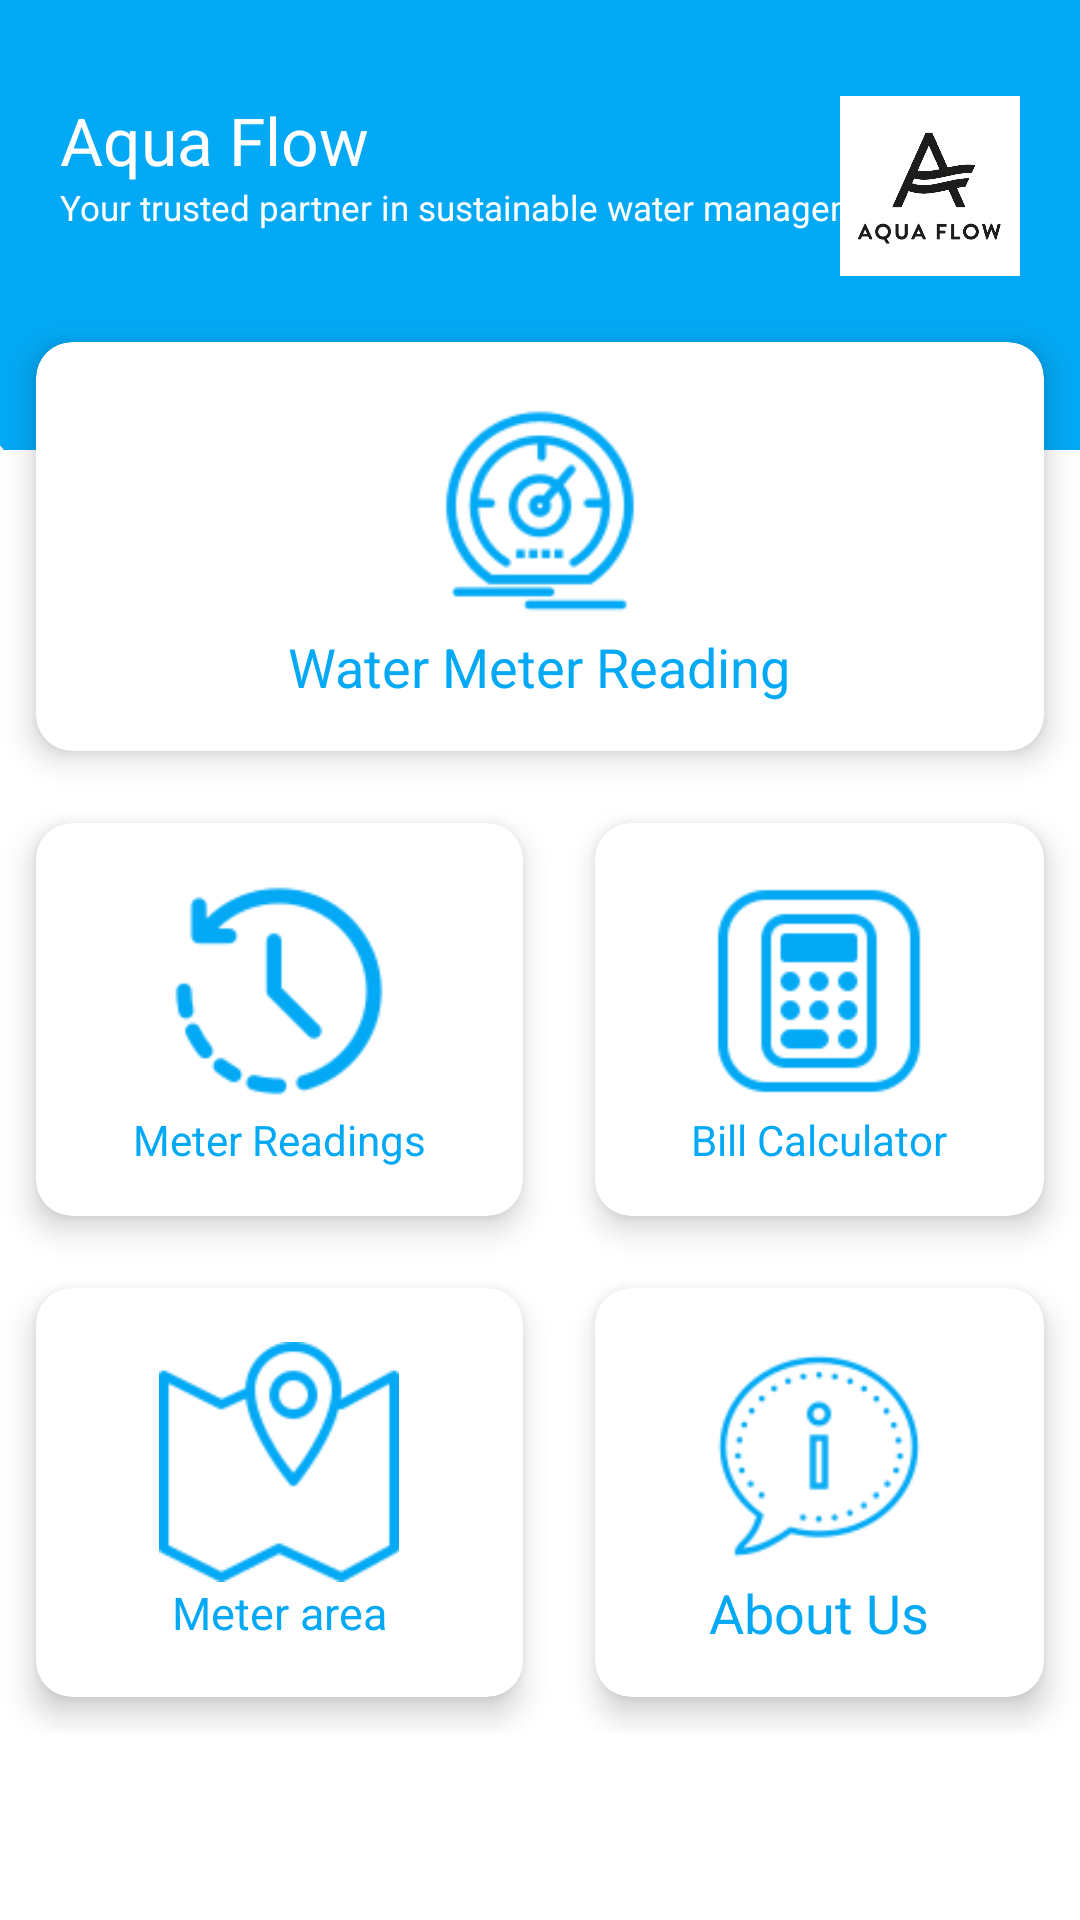

Layout XML and referenced resources for this Android screen:
<!-- AndroidManifest.xml: activity theme Theme.H2OFlow.NoActionBar -->
<!-- res/layout/activity_dashboard.xml -->
<?xml version="1.0" encoding="utf-8"?>
<ScrollView
    xmlns:android="http://schemas.android.com/apk/res/android"
    xmlns:app="http://schemas.android.com/apk/res-auto"
    xmlns:tools="http://schemas.android.com/tools"
    android:layout_width="match_parent"
    android:layout_height="match_parent"
    android:background="@drawable/bg_af"
    tools:context=".DashboardActivity">

    <LinearLayout
        android:orientation="vertical"
        android:layout_width="match_parent"
        android:layout_height="match_parent">

        <RelativeLayout
            android:layout_marginTop="32dp"
            android:layout_marginRight="20dp"
            android:layout_marginLeft="20dp"
            android:layout_width="match_parent"
            android:layout_height="wrap_content">
            <TextView
                android:id="@+id/tv_dashboard"
                android:layout_width="wrap_content"
                android:layout_height="wrap_content"
                android:text="@string/app_name"
                android:textColor="#FFFFFF"
                android:textSize="22sp" />
            <TextView
                android:layout_width="wrap_content"
                android:layout_height="wrap_content"
                android:layout_below="@+id/tv_dashboard"
                android:text="@string/tagline"
                android:textColor="#FFFFFF"
                android:textSize="11.5sp" />
            <ImageView
                android:layout_width="60dp"
                android:layout_height="60dp"
                android:layout_alignParentRight="true"
                android:background="@drawable/logo" />
        </RelativeLayout>

        <GridLayout
            android:columnCount="2"
            android:rowCount="3"
            android:alignmentMode="alignMargins"
            android:columnOrderPreserved="false"
            android:layout_width="match_parent"
            android:layout_height="wrap_content"
            android:layout_marginTop="10dp">

            <androidx.cardview.widget.CardView
                android:id="@+id/meter_reading"
                android:layout_width="wrap_content"
                android:layout_height="wrap_content"
                android:layout_columnWeight="1"
                android:layout_rowWeight="1"
                android:layout_columnSpan="2"
                app:cardElevation="6dp"
                app:cardCornerRadius="12dp"
                android:layout_margin="12dp">

                <LinearLayout
                    android:orientation="vertical"
                    android:padding="16dp"
                    android:gravity="center"
                    android:layout_width="match_parent"
                    android:layout_height="match_parent">

                    <ImageView
                        android:background="@drawable/ic_meter100"
                        android:layout_width="80dp"
                        android:layout_height="80dp"/>
                    <TextView
                        android:text="Water Meter Reading"
                        android:textColor="@color/kn_primary"
                        android:textSize="18sp"
                        android:layout_width="wrap_content"
                        android:layout_height="wrap_content"/>
                </LinearLayout>
            </androidx.cardview.widget.CardView>
            <androidx.cardview.widget.CardView
                android:id="@+id/meter_history"
                android:layout_width="wrap_content"
                android:layout_height="wrap_content"
                android:layout_columnWeight="1"
                android:layout_rowWeight="1"
                app:cardElevation="6dp"
                app:cardCornerRadius="12dp"
                android:layout_margin="12dp">

                <LinearLayout
                    android:orientation="vertical"
                    android:padding="16dp"
                    android:gravity="center"
                    android:layout_width="match_parent"
                    android:layout_height="match_parent">

                    <ImageView
                        android:background="@drawable/ic_history100"
                        android:layout_width="80dp"
                        android:layout_height="80dp"/>
                    <TextView
                        android:text="Meter Readings"
                        android:textColor="@color/kn_primary"
                        android:textSize="14sp"
                        android:layout_width="wrap_content"
                        android:layout_height="wrap_content"/>
                </LinearLayout>
            </androidx.cardview.widget.CardView>
            <androidx.cardview.widget.CardView
                android:id="@+id/bill_caculator"
                android:layout_width="wrap_content"
                android:layout_height="wrap_content"
                android:layout_columnWeight="1"
                android:layout_rowWeight="1"
                app:cardElevation="6dp"
                app:cardCornerRadius="12dp"
                android:layout_margin="12dp">

                <LinearLayout
                    android:orientation="vertical"
                    android:padding="16dp"
                    android:gravity="center"
                    android:layout_width="match_parent"
                    android:layout_height="match_parent">

                    <ImageView
                        android:background="@drawable/ic_calculator100"
                        android:layout_width="80dp"
                        android:layout_height="80dp"/>
                    <TextView
                        android:text="Bill Calculator"
                        android:textColor="@color/kn_primary"
                        android:textSize="14sp"
                        android:layout_width="wrap_content"
                        android:layout_height="wrap_content"/>
                </LinearLayout>
            </androidx.cardview.widget.CardView>
            <androidx.cardview.widget.CardView
                android:id="@+id/meter_zone"
                android:layout_width="wrap_content"
                android:layout_height="wrap_content"
                android:layout_columnWeight="1"
                android:layout_rowWeight="1"
                app:cardElevation="6dp"
                app:cardCornerRadius="12dp"
                android:layout_margin="12dp">

                <LinearLayout
                    android:orientation="vertical"
                    android:padding="16dp"
                    android:gravity="center"
                    android:layout_width="match_parent"
                    android:layout_height="match_parent">

                    <ImageView
                        android:background="@drawable/ic_map100"
                        android:layout_width="80dp"
                        android:layout_height="80dp"/>
                    <TextView
                        android:text="Meter area"
                        android:textColor="@color/kn_primary"
                        android:textSize="15sp"
                        android:layout_width="wrap_content"
                        android:layout_height="wrap_content"/>
                </LinearLayout>
            </androidx.cardview.widget.CardView>
            <androidx.cardview.widget.CardView
                android:id="@+id/about_us"
                android:layout_width="wrap_content"
                android:layout_height="wrap_content"
                android:layout_columnWeight="1"
                android:layout_rowWeight="1"
                app:cardElevation="6dp"
                app:cardCornerRadius="12dp"
                android:layout_margin="12dp">

                <LinearLayout
                    android:orientation="vertical"
                    android:padding="16dp"
                    android:gravity="center"
                    android:layout_width="match_parent"
                    android:layout_height="match_parent">

                    <ImageView
                        android:background="@drawable/ic_about100"
                        android:layout_width="80dp"
                        android:layout_height="80dp"/>
                    <TextView
                        android:text="About Us"
                        android:textColor="@color/kn_primary"
                        android:textSize="18sp"
                        android:layout_width="wrap_content"
                        android:layout_height="wrap_content"/>
                </LinearLayout>
            </androidx.cardview.widget.CardView>


        </GridLayout>
    </LinearLayout>
</ScrollView>
<!-- resources referenced by this layout -->
<resources>
  <color name="kn_primary">#03a9f5</color>
  <!-- drawable bg_af: png bitmap (drawable, 14003 bytes) -->
  <!-- drawable ic_about100: png bitmap (drawable, 3332 bytes) -->
  <!-- drawable ic_calculator100: png bitmap (drawable, 1767 bytes) -->
  <!-- drawable ic_history100: png bitmap (drawable, 2480 bytes) -->
  <!-- drawable ic_map100: png bitmap (drawable, 2818 bytes) -->
  <!-- drawable ic_meter100: png bitmap (drawable, 3844 bytes) -->
  <!-- drawable logo: png bitmap (drawable, 116419 bytes) -->
  <string name="app_name">Aqua Flow</string>
  <string name="tagline">Your trusted partner in sustainable water management</string>
  <style name="Theme.H2OFlow.NoActionBar">
          <item name="windowActionBar">false</item>
          <item name="windowNoTitle">true</item>
      </style>
</resources>
